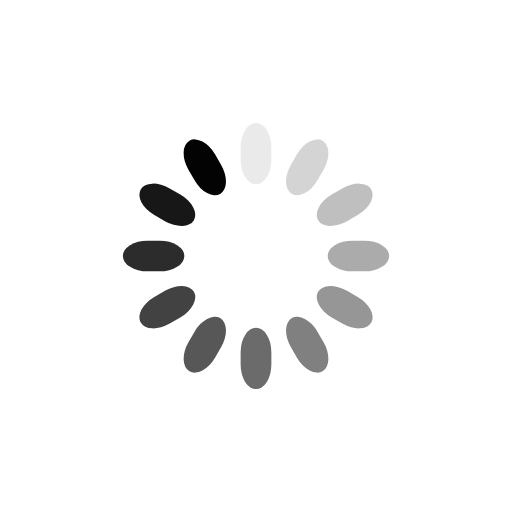
t = 0.00 s
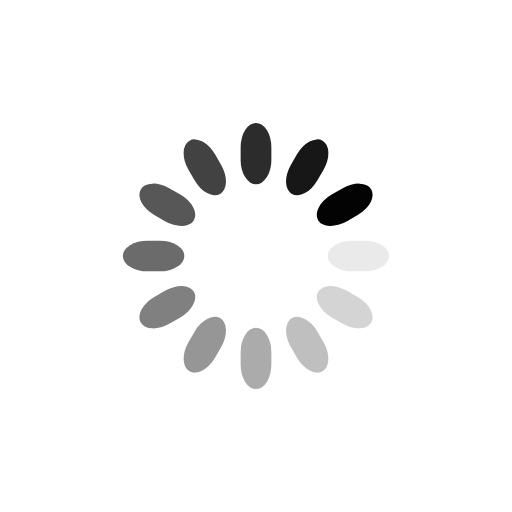
t = 0.25 s
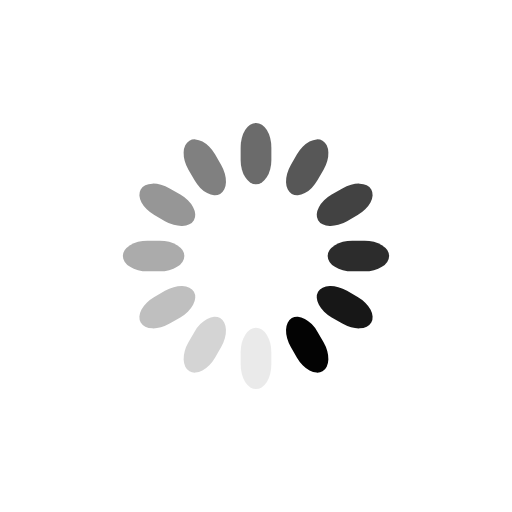
t = 0.50 s
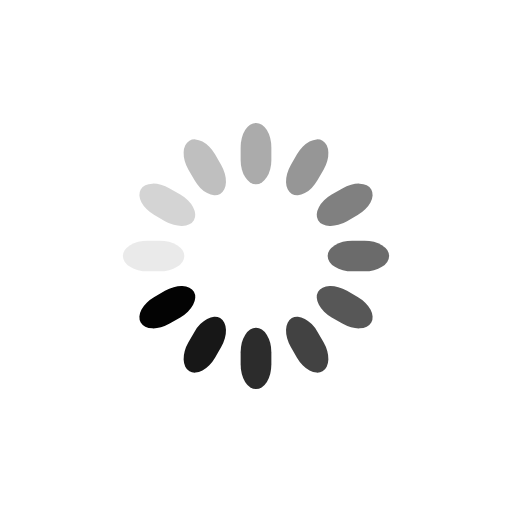
t = 0.75 s

The animated SVG that drew these frames (rendered in a browser with its animation timeline set to each time). Animation: 12 SMIL elements (animate=12); one cycle of 1.00 s, repeats indefinitely.

<svg class="lds-spinner" width="100px"  height="100px"  xmlns="http://www.w3.org/2000/svg" xmlns:xlink="http://www.w3.org/1999/xlink" viewBox="0 0 100 100" preserveAspectRatio="xMidYMid" style="background: none;"><g transform="rotate(0 50 50)">
  <rect x="47" y="24" rx="9.4" ry="4.8" width="6" height="12" fill="#030303">
    <animate attributeName="opacity" values="1;0" times="0;1" dur="1s" begin="-0.9166666666666666s" repeatCount="indefinite"></animate>
  </rect>
</g><g transform="rotate(30 50 50)">
  <rect x="47" y="24" rx="9.4" ry="4.8" width="6" height="12" fill="#030303">
    <animate attributeName="opacity" values="1;0" times="0;1" dur="1s" begin="-0.8333333333333334s" repeatCount="indefinite"></animate>
  </rect>
</g><g transform="rotate(60 50 50)">
  <rect x="47" y="24" rx="9.4" ry="4.8" width="6" height="12" fill="#030303">
    <animate attributeName="opacity" values="1;0" times="0;1" dur="1s" begin="-0.75s" repeatCount="indefinite"></animate>
  </rect>
</g><g transform="rotate(90 50 50)">
  <rect x="47" y="24" rx="9.4" ry="4.8" width="6" height="12" fill="#030303">
    <animate attributeName="opacity" values="1;0" times="0;1" dur="1s" begin="-0.6666666666666666s" repeatCount="indefinite"></animate>
  </rect>
</g><g transform="rotate(120 50 50)">
  <rect x="47" y="24" rx="9.4" ry="4.8" width="6" height="12" fill="#030303">
    <animate attributeName="opacity" values="1;0" times="0;1" dur="1s" begin="-0.5833333333333334s" repeatCount="indefinite"></animate>
  </rect>
</g><g transform="rotate(150 50 50)">
  <rect x="47" y="24" rx="9.4" ry="4.8" width="6" height="12" fill="#030303">
    <animate attributeName="opacity" values="1;0" times="0;1" dur="1s" begin="-0.5s" repeatCount="indefinite"></animate>
  </rect>
</g><g transform="rotate(180 50 50)">
  <rect x="47" y="24" rx="9.4" ry="4.8" width="6" height="12" fill="#030303">
    <animate attributeName="opacity" values="1;0" times="0;1" dur="1s" begin="-0.4166666666666667s" repeatCount="indefinite"></animate>
  </rect>
</g><g transform="rotate(210 50 50)">
  <rect x="47" y="24" rx="9.4" ry="4.8" width="6" height="12" fill="#030303">
    <animate attributeName="opacity" values="1;0" times="0;1" dur="1s" begin="-0.3333333333333333s" repeatCount="indefinite"></animate>
  </rect>
</g><g transform="rotate(240 50 50)">
  <rect x="47" y="24" rx="9.4" ry="4.8" width="6" height="12" fill="#030303">
    <animate attributeName="opacity" values="1;0" times="0;1" dur="1s" begin="-0.25s" repeatCount="indefinite"></animate>
  </rect>
</g><g transform="rotate(270 50 50)">
  <rect x="47" y="24" rx="9.4" ry="4.8" width="6" height="12" fill="#030303">
    <animate attributeName="opacity" values="1;0" times="0;1" dur="1s" begin="-0.16666666666666666s" repeatCount="indefinite"></animate>
  </rect>
</g><g transform="rotate(300 50 50)">
  <rect x="47" y="24" rx="9.4" ry="4.8" width="6" height="12" fill="#030303">
    <animate attributeName="opacity" values="1;0" times="0;1" dur="1s" begin="-0.08333333333333333s" repeatCount="indefinite"></animate>
  </rect>
</g><g transform="rotate(330 50 50)">
  <rect x="47" y="24" rx="9.4" ry="4.8" width="6" height="12" fill="#030303">
    <animate attributeName="opacity" values="1;0" times="0;1" dur="1s" begin="0s" repeatCount="indefinite"></animate>
  </rect>
</g></svg>
